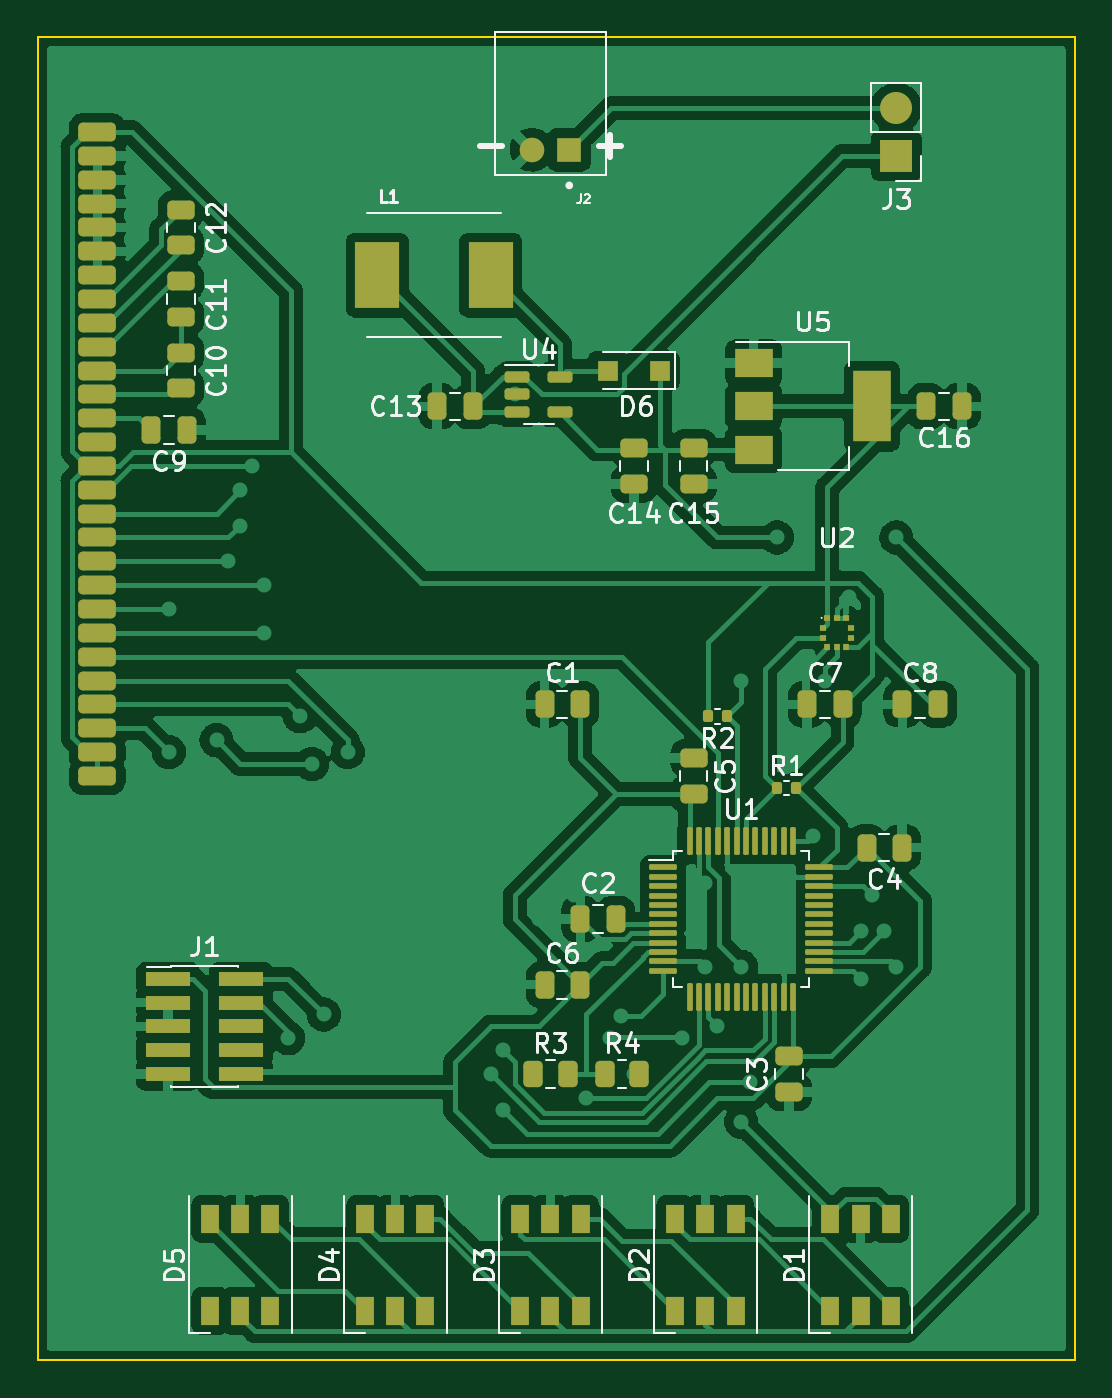
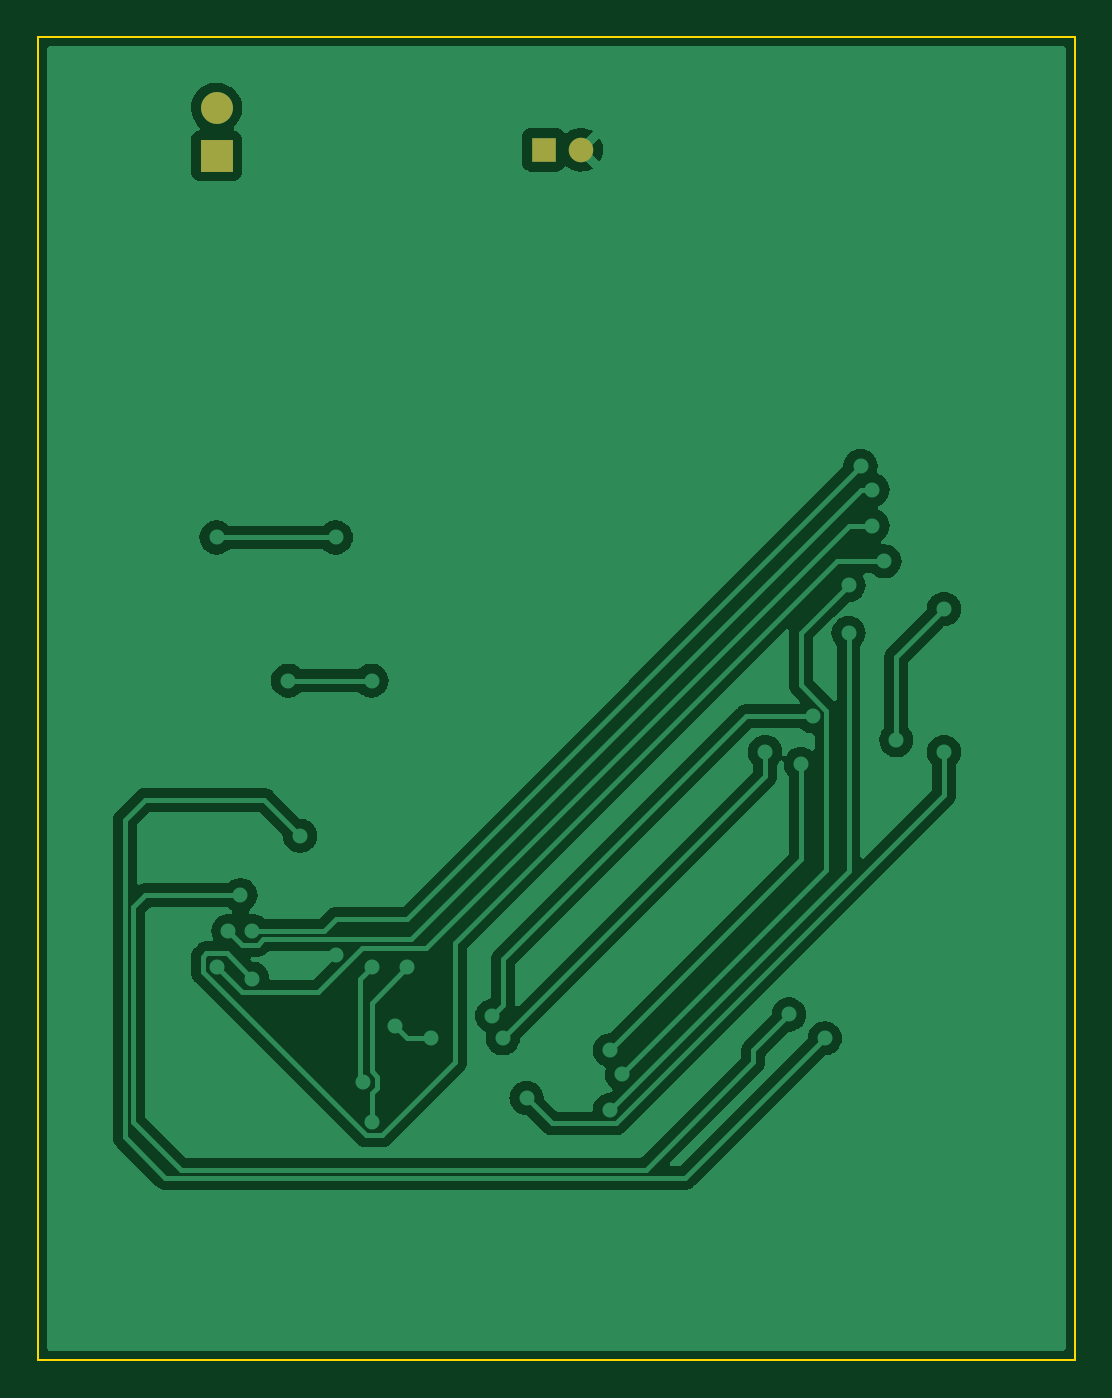
Circuit board: 9 layer files. Board 55.2 x 70.5 mm.
- bottom_copper: skydiving-altimeter-B_Cu.gbl (72057 bytes)
- bottom_mask: skydiving-altimeter-B_Mask.gbs (728 bytes)
- paste: skydiving-altimeter-B_Paste.gbp (466 bytes)
- bottom_silk: skydiving-altimeter-B_Silkscreen.gbo (731 bytes)
- outline: skydiving-altimeter-Edge_Cuts.gm1 (696 bytes)
- top_copper: skydiving-altimeter-F_Cu.gtl (189694 bytes)
- top_mask: skydiving-altimeter-F_Mask.gts (7886 bytes)
- paste: skydiving-altimeter-F_Paste.gtp (7624 bytes)
- top_silk: skydiving-altimeter-F_Silkscreen.gto (37258 bytes)

=== bottom_copper: skydiving-altimeter-B_Cu.gbl (72057 bytes, source omitted) ===
=== bottom_mask: skydiving-altimeter-B_Mask.gbs ===
%TF.GenerationSoftware,KiCad,Pcbnew,(6.0.2)*%
%TF.CreationDate,2023-04-06T22:37:42-04:00*%
%TF.ProjectId,skydiving-altimeter,736b7964-6976-4696-9e67-2d616c74696d,rev?*%
%TF.SameCoordinates,Original*%
%TF.FileFunction,Soldermask,Bot*%
%TF.FilePolarity,Negative*%
%FSLAX46Y46*%
G04 Gerber Fmt 4.6, Leading zero omitted, Abs format (unit mm)*
G04 Created by KiCad (PCBNEW (6.0.2)) date 2023-04-06 22:37:42*
%MOMM*%
%LPD*%
G01*
G04 APERTURE LIST*
%ADD10R,1.700000X1.700000*%
%ADD11O,1.700000X1.700000*%
%ADD12C,1.308000*%
%ADD13R,1.308000X1.308000*%
G04 APERTURE END LIST*
D10*
%TO.C,J3*%
X124460000Y-59055000D03*
D11*
X124460000Y-56515000D03*
%TD*%
D12*
%TO.C,J2*%
X105045000Y-58727500D03*
D13*
X107045000Y-58727500D03*
%TD*%
M02*

=== paste: skydiving-altimeter-B_Paste.gbp ===
%TF.GenerationSoftware,KiCad,Pcbnew,(6.0.2)*%
%TF.CreationDate,2023-04-06T22:37:42-04:00*%
%TF.ProjectId,skydiving-altimeter,736b7964-6976-4696-9e67-2d616c74696d,rev?*%
%TF.SameCoordinates,Original*%
%TF.FileFunction,Paste,Bot*%
%TF.FilePolarity,Positive*%
%FSLAX46Y46*%
G04 Gerber Fmt 4.6, Leading zero omitted, Abs format (unit mm)*
G04 Created by KiCad (PCBNEW (6.0.2)) date 2023-04-06 22:37:42*
%MOMM*%
%LPD*%
G01*
G04 APERTURE LIST*
G04 APERTURE END LIST*
M02*

=== bottom_silk: skydiving-altimeter-B_Silkscreen.gbo ===
%TF.GenerationSoftware,KiCad,Pcbnew,(6.0.2)*%
%TF.CreationDate,2023-04-06T22:37:42-04:00*%
%TF.ProjectId,skydiving-altimeter,736b7964-6976-4696-9e67-2d616c74696d,rev?*%
%TF.SameCoordinates,Original*%
%TF.FileFunction,Legend,Bot*%
%TF.FilePolarity,Positive*%
%FSLAX46Y46*%
G04 Gerber Fmt 4.6, Leading zero omitted, Abs format (unit mm)*
G04 Created by KiCad (PCBNEW (6.0.2)) date 2023-04-06 22:37:42*
%MOMM*%
%LPD*%
G01*
G04 APERTURE LIST*
%ADD10R,1.700000X1.700000*%
%ADD11O,1.700000X1.700000*%
%ADD12C,1.308000*%
%ADD13R,1.308000X1.308000*%
G04 APERTURE END LIST*
%LPC*%
D10*
%TO.C,J3*%
X124460000Y-59055000D03*
D11*
X124460000Y-56515000D03*
%TD*%
D12*
%TO.C,J2*%
X105045000Y-58727500D03*
D13*
X107045000Y-58727500D03*
%TD*%
M02*

=== outline: skydiving-altimeter-Edge_Cuts.gm1 ===
%TF.GenerationSoftware,KiCad,Pcbnew,(6.0.2)*%
%TF.CreationDate,2023-04-06T22:37:42-04:00*%
%TF.ProjectId,skydiving-altimeter,736b7964-6976-4696-9e67-2d616c74696d,rev?*%
%TF.SameCoordinates,Original*%
%TF.FileFunction,Profile,NP*%
%FSLAX46Y46*%
G04 Gerber Fmt 4.6, Leading zero omitted, Abs format (unit mm)*
G04 Created by KiCad (PCBNEW (6.0.2)) date 2023-04-06 22:37:42*
%MOMM*%
%LPD*%
G01*
G04 APERTURE LIST*
%TA.AperFunction,Profile*%
%ADD10C,0.100000*%
%TD*%
G04 APERTURE END LIST*
D10*
X78740000Y-52705000D02*
X133985000Y-52705000D01*
X133985000Y-52705000D02*
X133985000Y-123190000D01*
X133985000Y-123190000D02*
X78740000Y-123190000D01*
X78740000Y-123190000D02*
X78740000Y-52705000D01*
M02*

=== top_copper: skydiving-altimeter-F_Cu.gtl (189694 bytes, source omitted) ===
=== top_mask: skydiving-altimeter-F_Mask.gts (7886 bytes, source omitted) ===
=== paste: skydiving-altimeter-F_Paste.gtp (7624 bytes, source omitted) ===
=== top_silk: skydiving-altimeter-F_Silkscreen.gto (37258 bytes, source omitted) ===
